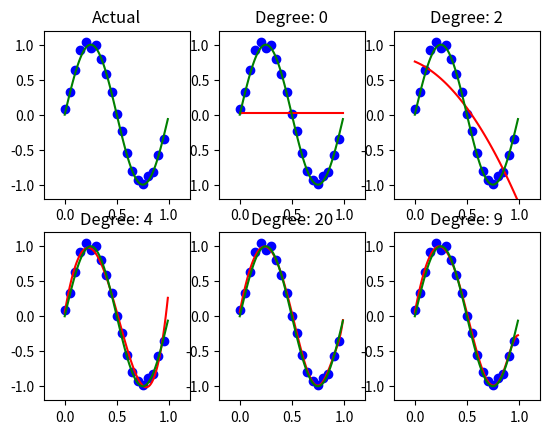

Here is the Python script that generated this plot:
# Ref https://en.wikipedia.org/wiki/Regularized_least_squares

import numpy as np
import matplotlib.pyplot as plt

# Constants
N = 20
sin_curve_points = 100
seed = 0
m = [0,2,4,20,9]

np.random.seed(seed)
# Generating noise - StandX_testard Gaussian Distribution
noise = np.random.normal(0,0.05, size=(N,1))

# Generating sine curve points
x = np.arange(0, 1, 1.0/sin_curve_points, dtype=float).reshape(-1,1)
sin_curve_y = np.sin(2*np.pi*x).reshape(-1,1)

def generatePoints(N, degree):
    # Generating X values in the range(0,1) with a step of 1/N
    X = np.ones(shape=np.shape(pts), dtype=float)
    for i in range(degree):
        X = np.append(X, pts**(i+1), axis=1)

    # Find Y = sin(2*pi*x) + noise
    Y = np.sin(2*np.pi*pts) + noise

    return X, Y

def plotGraph(X, Y, title, subplot_index, w = None, degree = None):
    delta = 0.2
    plt.subplot(2, 3, subplot_index)

    # Setting the dimensions
    plt.ylim( -1-delta, 1+delta)
    plt.xlim( -delta, 1+delta)
    plt.title('Actual')

    # Plotting the fit line
    if w is not None:
        X_test = np.ones(shape=np.shape(x), dtype=float)
        for i in range(degree):
            X_test = np.append(X_test, x**(i+1), axis=1)
        fit_curve_y = predict(X_test, w)
        plt.plot(x, fit_curve_y, color='red')

        # Settings
        plt.title('Degree: '+str(degree))
    
    # Plotting the points
    plt.scatter(X, Y, color='blue')

    # Plotting the sine curve
    plt.plot(x, sin_curve_y, color='green')


def compute_t(X, w):
    return np.dot(X, w).reshape(-1,1)

def predict(X, w):
    return compute_t(X, w)

# Initialization
pts = np.arange(0,1,1.0/N,dtype=float).reshape(-1,1)
_lambda = 0.0001
for i in range(len(m)):
    M = m[i]
    X, Y = generatePoints(N, M)
    n_col = X.shape[1]
    w = np.linalg.lstsq(X.T.dot(X) + _lambda * np.identity(n_col), X.T.dot(Y))[0]
    # w = np.linalg.lstsq(X, Y)[0]
    plotGraph(pts, Y, '', i+2, w = w, degree = M)
plotGraph(pts, Y, '', 1)

plt.show()